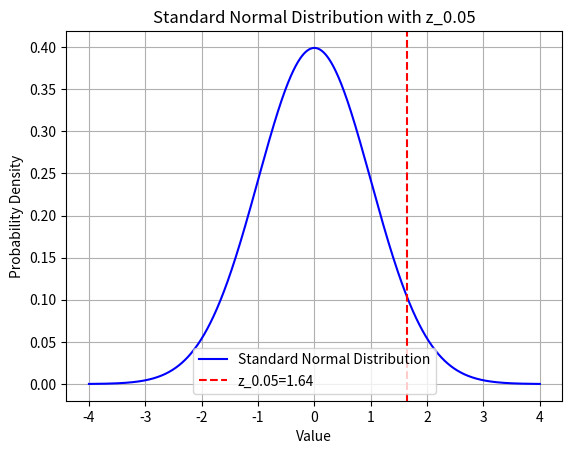

This figure's Python source:
import numpy as np
import matplotlib.pyplot as plt
from scipy.stats import norm

# Function to plot z_alpha
def plot_z_alpha(alpha):
    x = np.linspace(-4, 4, 1000)
    y = norm.pdf(x, 0, 1)

    # Calculate z_alpha
    z_alpha = norm.ppf(1 - alpha)

    plt.plot(x, y, label='Standard Normal Distribution', color='blue')

    # Plot z_alpha line
    plt.axvline(z_alpha, color='red', linestyle='--', label=f'z_{alpha}={z_alpha:.2f}')

    plt.title(f'Standard Normal Distribution with z_{alpha}')
    plt.xlabel('Value')
    plt.ylabel('Probability Density')
    plt.legend()
    plt.grid(True)
    plt.show()

# Example: Plot z_alpha for alpha = 0.05
plot_z_alpha(0.05)
